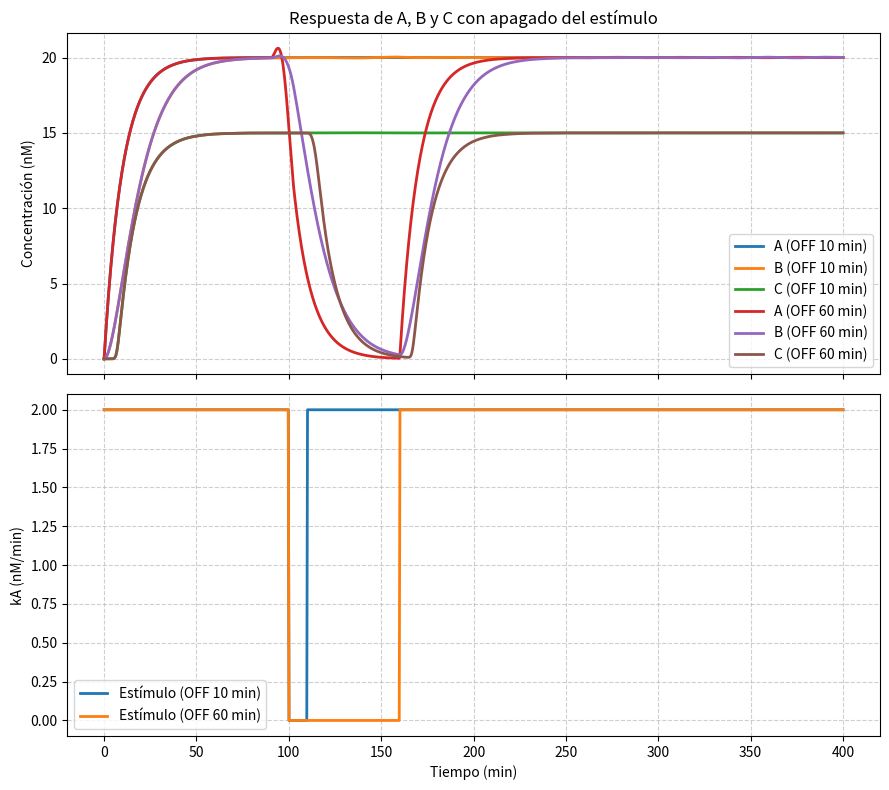

The script that saved this image:
import numpy as np
import matplotlib.pyplot as plt
from scipy.integrate import solve_ivp

# ========================
# Sistema ODE con estímulo variable
# ========================
def sistema(t, x, kA_on, kB, delta, mu, KD, n, t_off, t_on):
    A, B, C = x

    # Estímulo externo (apagado entre t_off y t_on)
    if t_off <= t <= t_on:
        kA = 0
    else:
        kA = kA_on

    # Dinámica de A
    dAdt = kA - delta * A

    # Dinámica de B
    dBdt = kB * A - delta * B

    # Dinámica de C (Hill con A y/o B)
    act = (A**n + B**n) / (A**n + B**n + KD**n)
    dCdt = mu * act - delta * C

    return [dAdt, dBdt, dCdt]


# ========================
# Parámetros
# ========================
delta = 0.1          # tasa de dilución (1/min)
kA_on = delta * 20   # activa A → 20 nM
kB = 0.1
KD = 10
n = 16
mu = delta * 15      # saturación en 15 nM

# Condiciones iniciales
x0 = [0, 0, 0]

# Tiempo de simulación
t_eval = np.linspace(0, 400, 1000)

# ========================
# Simulación 1: estímulo OFF por 10 min
# ========================
sol1 = solve_ivp(sistema, [0, max(t_eval)], x0,
                 args=(kA_on, kB, delta, mu, KD, n, 100, 110),  # OFF entre 100 y 110 min
                 t_eval=t_eval)

# ========================
# Simulación 2: estímulo OFF por 60 min
# ========================
sol2 = solve_ivp(sistema, [0, max(t_eval)], x0,
                 args=(kA_on, kB, delta, mu, KD, n, 100, 160),  # OFF entre 100 y 160 min
                 t_eval=t_eval)

# ========================
# Gráficas
# ========================
fig, axs = plt.subplots(2, 1, figsize=(9, 8), sharex=True)

for sol, label in zip([sol1, sol2], ["OFF 10 min", "OFF 60 min"]):
    t, (A, B, C) = sol.t, sol.y
    axs[0].plot(t, A, lw=2, label=f"A ({label})")
    axs[0].plot(t, B, lw=2, label=f"B ({label})")
    axs[0].plot(t, C, lw=2, label=f"C ({label})")

axs[0].set_ylabel("Concentración (nM)")
axs[0].legend()
axs[0].grid(True, linestyle="--", alpha=0.6)
axs[0].set_title("Respuesta de A, B y C con apagado del estímulo")

# Señal externa (para visualizar cuándo se apaga)
stimulus = np.ones_like(t_eval) * kA_on
stimulus[(t_eval >= 100) & (t_eval <= 110)] = 0  # caso 1
axs[1].plot(t_eval, stimulus, label="Estímulo (OFF 10 min)", lw=2)

stimulus2 = np.ones_like(t_eval) * kA_on
stimulus2[(t_eval >= 100) & (t_eval <= 160)] = 0  # caso 2
axs[1].plot(t_eval, stimulus2, label="Estímulo (OFF 60 min)", lw=2)

axs[1].set_xlabel("Tiempo (min)")
axs[1].set_ylabel("kA (nM/min)")
axs[1].legend()
axs[1].grid(True, linestyle="--", alpha=0.6)

plt.tight_layout()
plt.show()

#